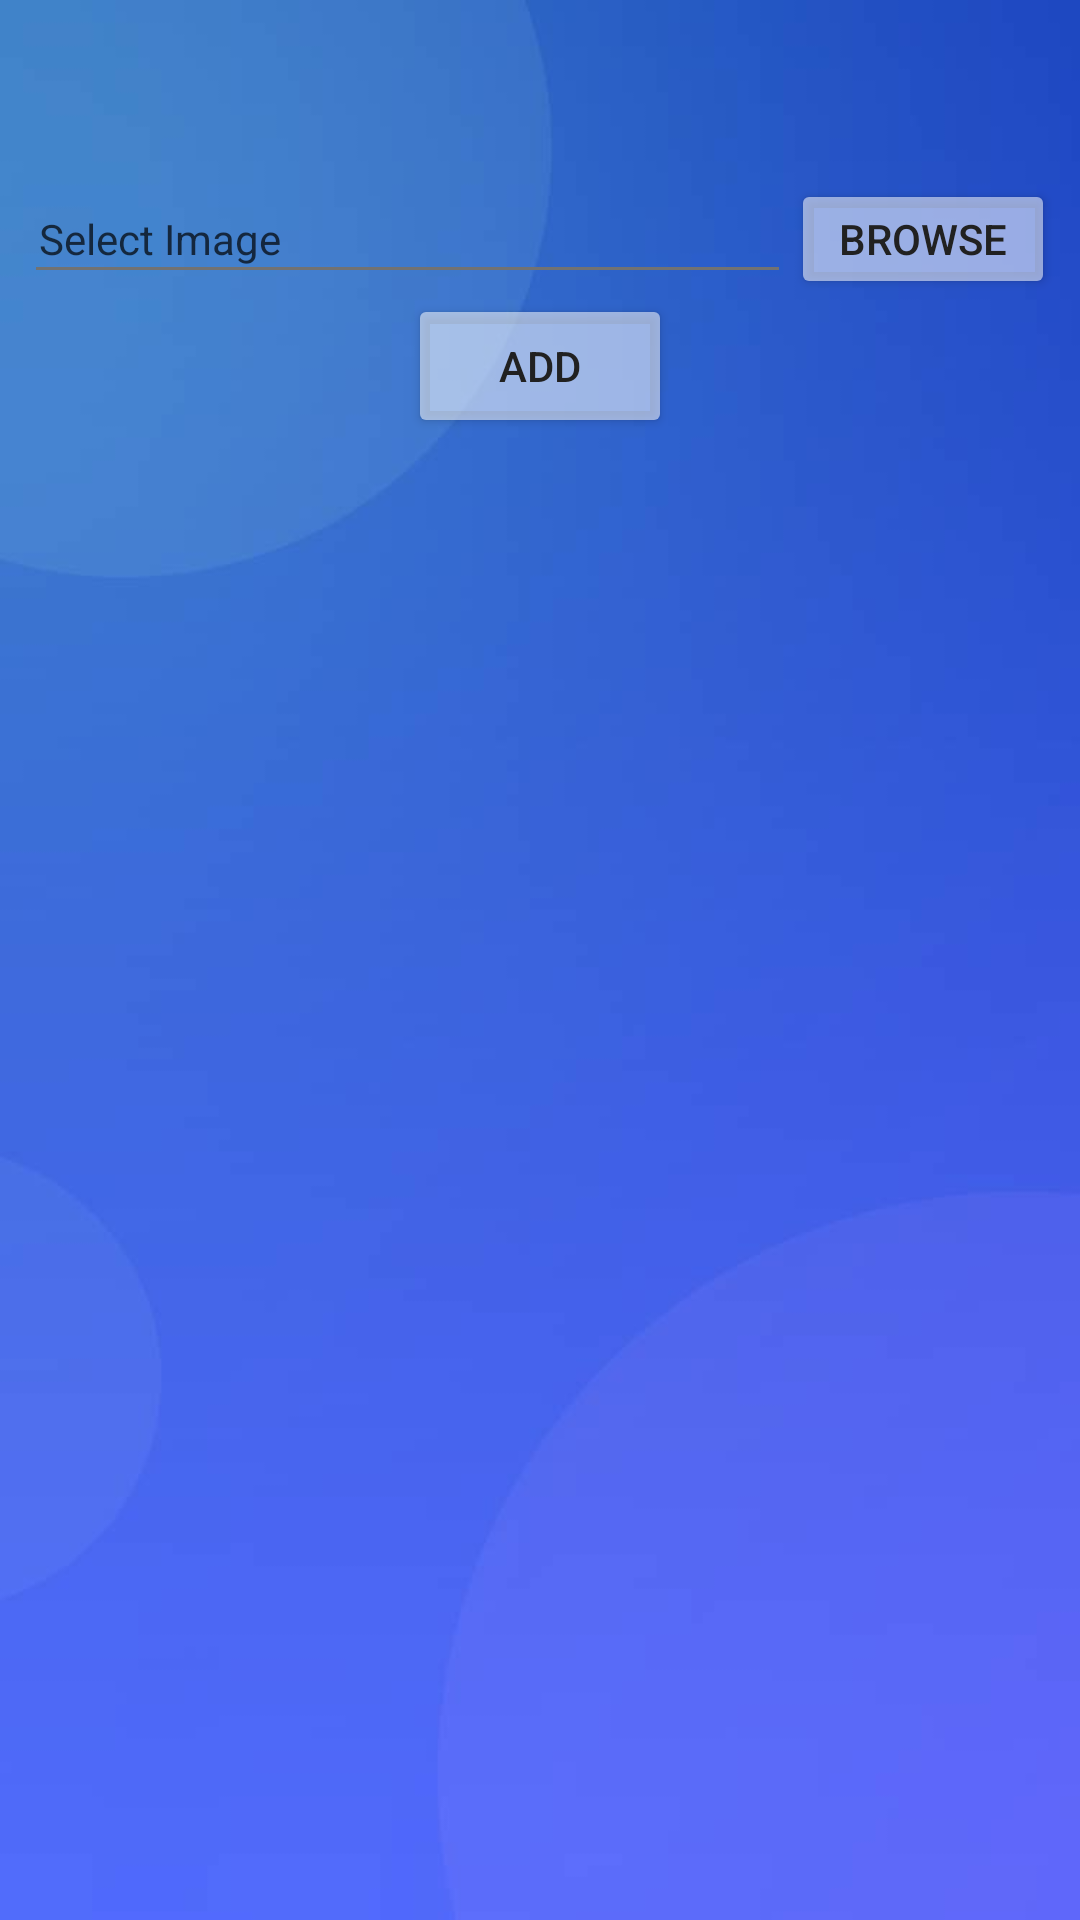

This screen was rendered from an Android layout file. Write that file and the resources it references.
<!-- AndroidManifest.xml: application theme Theme.Demo -->
<!-- res/layout/activity_add_person.xml -->
<?xml version="1.0" encoding="utf-8"?>
<LinearLayout xmlns:android="http://schemas.android.com/apk/res/android"
    xmlns:tools="http://schemas.android.com/tools"
    android:layout_width="match_parent"
    android:layout_height="match_parent"
    android:orientation="vertical"
    android:padding="8dp"
    android:background="@mipmap/background"
    tools:context="com.google.android.mgc.ui.AddPerson">

    <LinearLayout
        android:layout_width="match_parent"
        android:layout_height="40dp"
        android:layout_marginTop="5dp"
        android:orientation="horizontal">

        <EditText
            android:id="@+id/et_name"
            android:layout_width="match_parent"
            android:layout_height="match_parent"
            android:inputType="text"
            android:hint="Name"
            android:textSize="14dp"
            android:paddingLeft="5dp"
            android:gravity="center_vertical"
            android:visibility="invisible"
            android:textColorHint="@color/black_semi_transparent"
            android:textColor="#000"
            />

    </LinearLayout>

    <LinearLayout
        android:layout_width="match_parent"
        android:layout_height="40dp"
        android:layout_marginTop="5dp"
        android:orientation="horizontal">

        <EditText
            android:id="@+id/et_image"
            android:layout_width="0dp"
            android:layout_height="match_parent"
            android:inputType="number"
            android:hint="Select Image"
            android:textSize="14dp"
            android:paddingLeft="5dp"
            android:layout_weight="0.9"
            android:gravity="center_vertical"
            android:focusable="false"
            android:textColorHint="@color/black_semi_transparent"
            android:textColor="#000"
            />
        <Button
            android:layout_width="wrap_content"
            android:layout_height="wrap_content"
            android:id="@+id/btn_select_image"
            android:backgroundTint="@color/transparent_white_hex_8"
            android:text="Browse"/>


    </LinearLayout>

    <LinearLayout
        android:layout_width="match_parent"
        android:layout_height="wrap_content"
        android:gravity="center">
        <Button
            android:layout_width="wrap_content"
            android:layout_height="wrap_content"
            android:id="@+id/btn_add"
            android:backgroundTint="@color/transparent_white_hex_8"
            android:text="Add"/>
    </LinearLayout>

</LinearLayout>
<!-- resources referenced by this layout -->
<resources>
  <color name="black_semi_transparent">#B2000000</color>
  <color name="transparent_white_hex_8">#88ffffff</color>
  <!-- mipmap background: png bitmap (drawable, 1444 bytes) -->
  <style name="Theme.Demo" parent="Theme.AppCompat.Light.NoActionBar">
          
          <item name="colorPrimary">@color/primary</item>
          <item name="colorPrimaryDark">@color/primaryDark</item>
          <item name="colorAccent">@color/accent</item>
          <item name="android:textColorPrimary">@color/primaryText</item>
          <item name="android:textColorSecondary">@color/secondaryText</item>
      </style>
  <color name="primary">#3F51B5</color>
  <color name="primaryDark">#303F9F</color>
  <color name="accent">#4CAF50</color>
  <color name="primaryText">#212121</color>
  <color name="secondaryText">#727272</color>
</resources>
